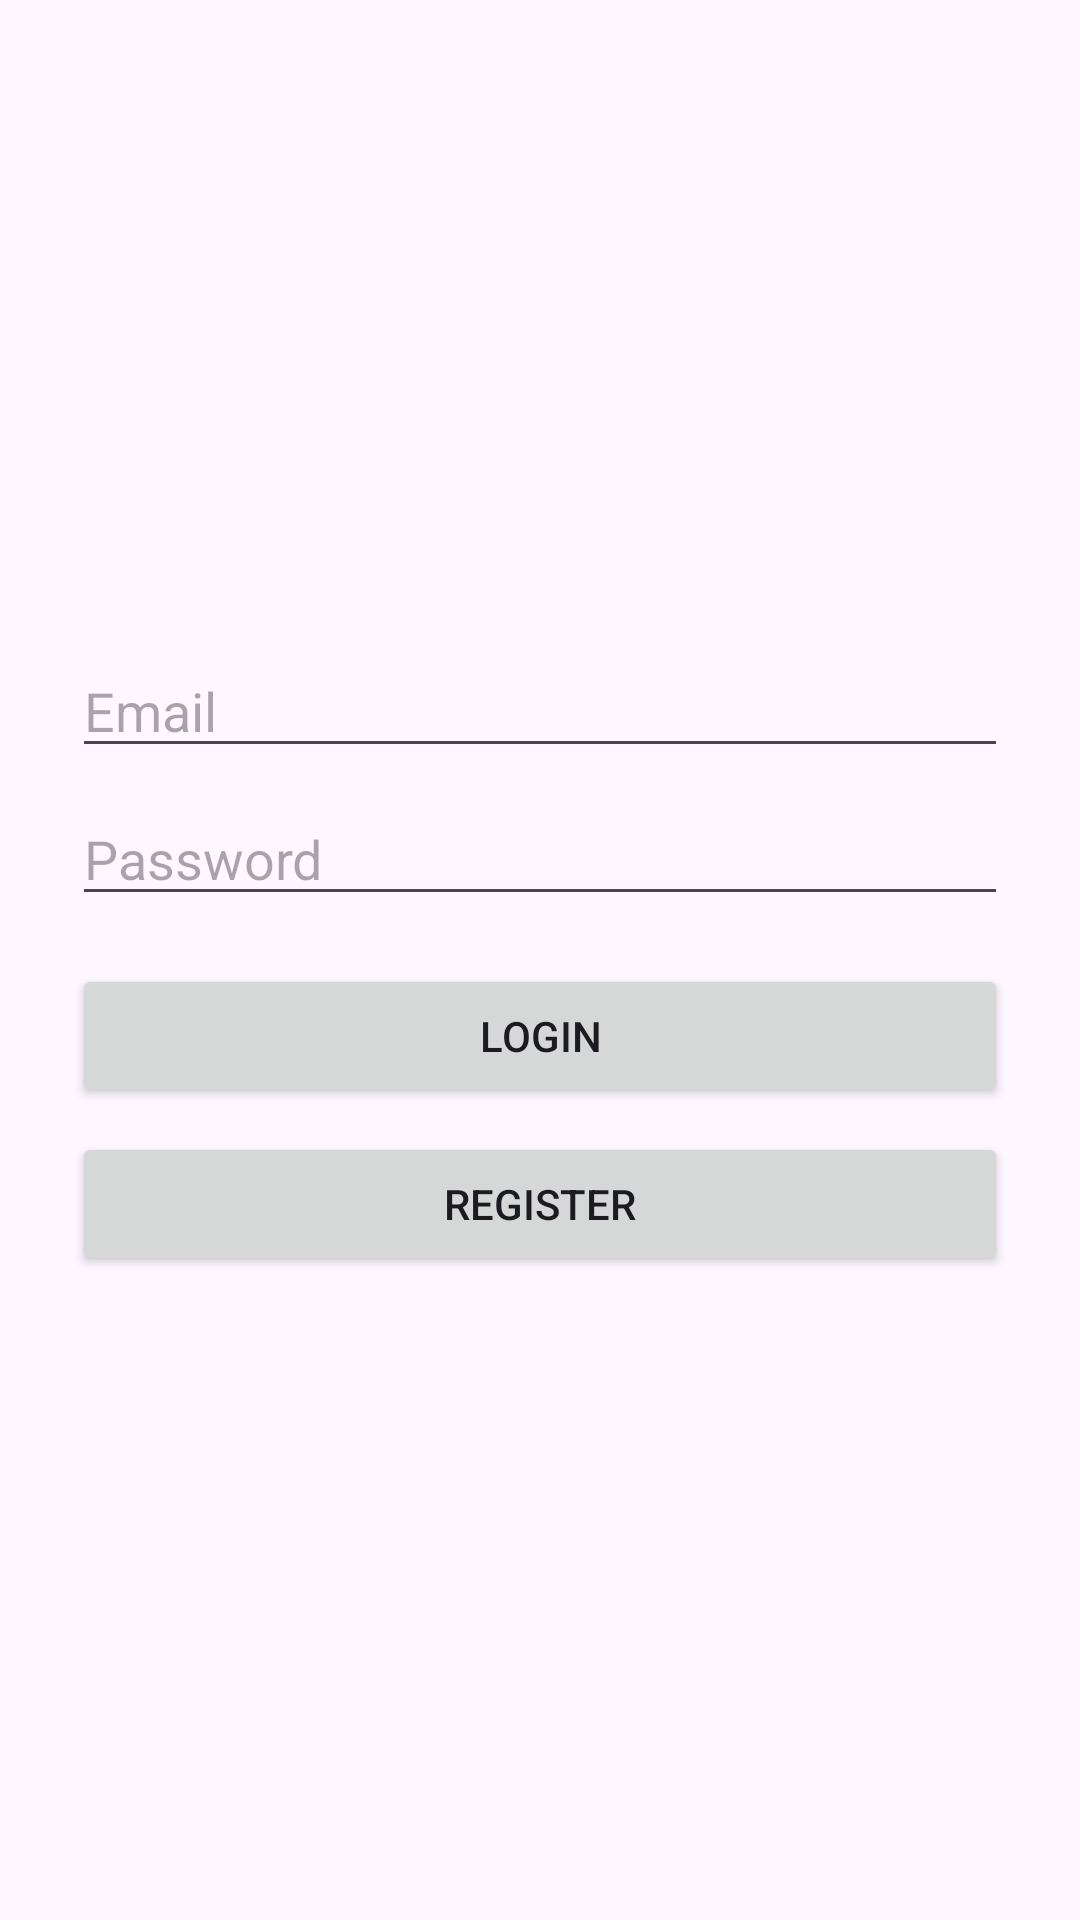

Write the Android layout XML for this screen, with the resource values it uses.
<!-- AndroidManifest.xml: application theme Theme.RealtimeToDo -->
<!-- res/layout/activity_login.xml -->
<?xml version="1.0" encoding="utf-8"?>
<LinearLayout
    xmlns:android="http://schemas.android.com/apk/res/android"
    android:layout_width="match_parent"
    android:layout_height="match_parent"
    android:orientation="vertical"
    android:padding="24dp"
    android:gravity="center">

    <EditText
        android:id="@+id/editTextEmail"
        android:layout_width="match_parent"
        android:layout_height="wrap_content"
        android:hint="Email" />

    <EditText
        android:id="@+id/editTextPassword"
        android:layout_width="match_parent"
        android:layout_height="wrap_content"
        android:hint="Password"
        android:inputType="textPassword"
        android:layout_marginTop="8dp" />

    <Button
        android:id="@+id/buttonLogin"
        android:layout_width="match_parent"
        android:layout_height="wrap_content"
        android:text="Login"
        android:layout_marginTop="16dp" />

    <Button
        android:id="@+id/buttonRegister"
        android:layout_width="match_parent"
        android:layout_height="wrap_content"
        android:text="Register"
        android:layout_marginTop="8dp" />
</LinearLayout>
<!-- resources referenced by this layout -->
<resources>
  <style name="Theme.RealtimeToDo" parent="Base.Theme.RealtimeToDo" />
  <style name="Base.Theme.RealtimeToDo" parent="Theme.Material3.DayNight.NoActionBar">
          
          
      </style>
</resources>
